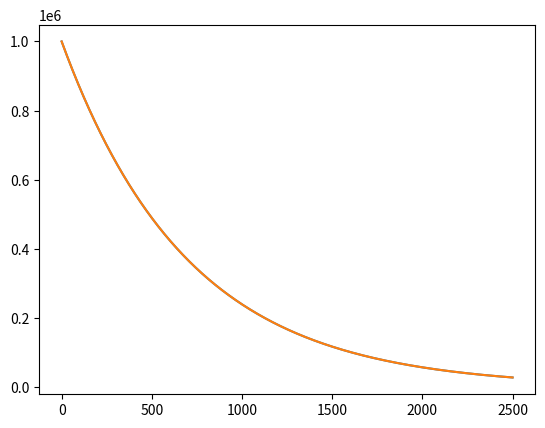

Python code for this plot:
import matplotlib.pyplot as plt
import math

# df/dt = -x/tau

dt = 10e-3
tau = 700
x0 = 1e6
t0 = 0

Xn = x0

dts = []

N = 0

Ts = []
Xs = []

T = 0

while T <= 2500:
	Xn1 = Xn + dt * (-Xn/tau)
	T = N * dt
	Ts.append(T)
	Xs.append(Xn1)

	Xn = Xn1
	N += 1

Exp = [(math.exp(-i/tau) * x0) for i in Ts]

plt.plot(Ts, Xs)
plt.plot(Ts, Exp)
plt.show()